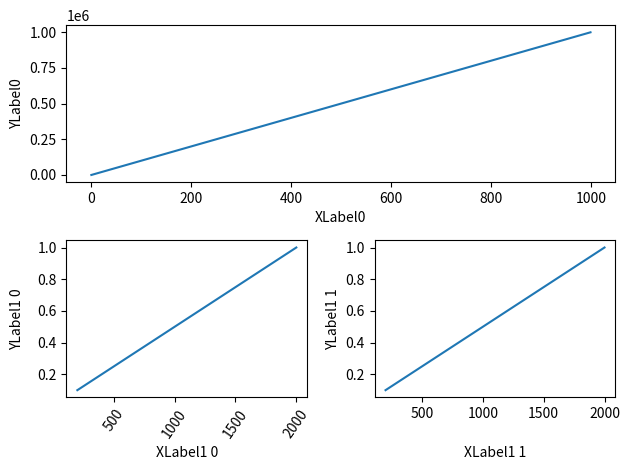

This figure's Python source:
import matplotlib.pyplot as plt
import numpy as np
import matplotlib.gridspec as gridspec

fig = plt.figure(tight_layout=True)
gs = gridspec.GridSpec(2, 2)

ax = fig.add_subplot(gs[0, :])
ax.plot(np.arange(0, 1e6, 1000))
ax.set_ylabel('YLabel0')
ax.set_xlabel('XLabel0')

for i in range(2):
    ax = fig.add_subplot(gs[1, i])
    ax.plot(np.arange(1., 0., -0.1) * 2000., np.arange(1., 0., -0.1))
    ax.set_ylabel('YLabel1 %d' % i)
    ax.set_xlabel('XLabel1 %d' % i)
    if i == 0:
        ax.tick_params(axis='x', rotation=55)
fig.align_labels()  # same as fig.align_xlabels(); fig.align_ylabels()

plt.savefig('align_labels_demo.png')